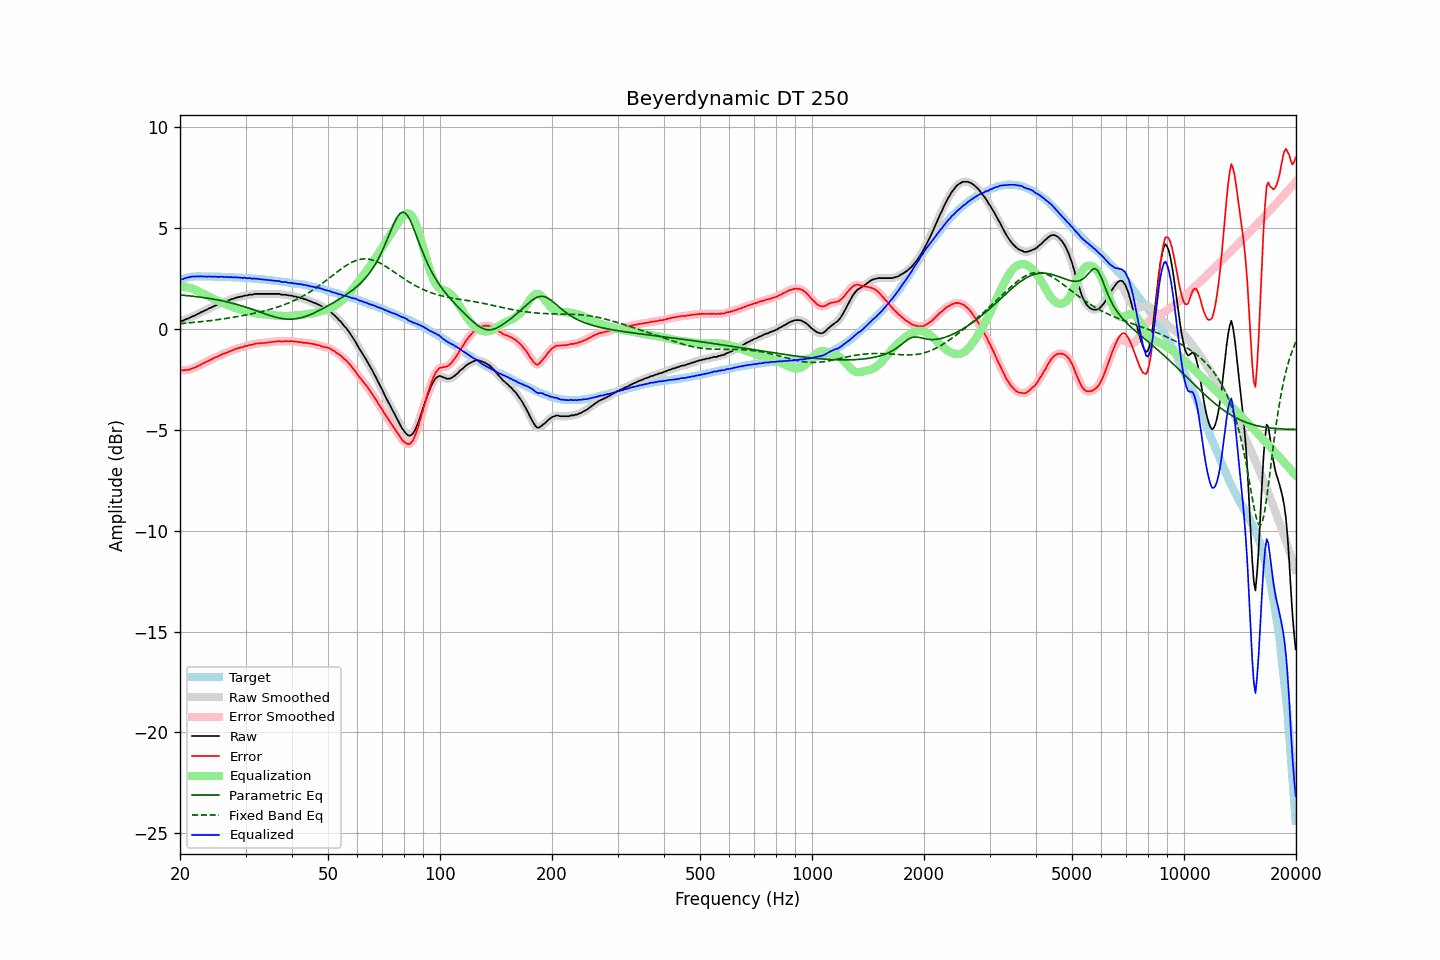

The data file committed next to this chart (first rows):
frequency, raw, error, smoothed, error_smoothed, equalization, parametric_eq, fixed_band_eq, equalized_raw, equalized_smoothed, target
20.00, 0.36, -2.05, 0.36, -2.05, 2.06, 1.66, 0.25, 2.42, 2.41, 2.41
20.20, 0.38, -2.06, 0.38, -2.06, 2.06, 1.66, 0.26, 2.44, 2.44, 2.44
20.40, 0.39, -2.08, 0.40, -2.06, 2.06, 1.65, 0.26, 2.45, 2.46, 2.47
20.61, 0.44, -2.05, 0.43, -2.06, 2.06, 1.64, 0.27, 2.49, 2.49, 2.49
20.81, 0.47, -2.05, 0.46, -2.05, 2.05, 1.63, 0.27, 2.52, 2.51, 2.52
21.02, 0.50, -2.05, 0.50, -2.04, 2.03, 1.63, 0.28, 2.53, 2.54, 2.55
21.23, 0.53, -2.03, 0.54, -2.02, 2.02, 1.62, 0.29, 2.55, 2.55, 2.56
21.44, 0.58, -1.99, 0.57, -2.00, 2.00, 1.61, 0.29, 2.58, 2.57, 2.57
21.66, 0.61, -1.97, 0.61, -1.97, 1.97, 1.60, 0.30, 2.58, 2.57, 2.58
21.87, 0.64, -1.94, 0.65, -1.93, 1.94, 1.59, 0.31, 2.58, 2.58, 2.58
22.09, 0.68, -1.91, 0.68, -1.90, 1.90, 1.58, 0.32, 2.58, 2.58, 2.59
22.31, 0.73, -1.86, 0.72, -1.86, 1.86, 1.57, 0.33, 2.59, 2.58, 2.59
22.54, 0.76, -1.83, 0.77, -1.82, 1.82, 1.56, 0.33, 2.58, 2.59, 2.59
22.76, 0.81, -1.78, 0.80, -1.78, 1.78, 1.55, 0.34, 2.59, 2.59, 2.59
22.99, 0.84, -1.74, 0.84, -1.74, 1.74, 1.54, 0.35, 2.58, 2.58, 2.58
23.22, 0.88, -1.70, 0.88, -1.70, 1.70, 1.53, 0.36, 2.58, 2.58, 2.58
23.45, 0.92, -1.66, 0.92, -1.66, 1.66, 1.52, 0.37, 2.58, 2.58, 2.58
23.69, 0.95, -1.63, 0.96, -1.62, 1.62, 1.51, 0.38, 2.57, 2.58, 2.58
23.92, 1.00, -1.58, 0.99, -1.59, 1.58, 1.50, 0.39, 2.58, 2.57, 2.58
24.16, 1.03, -1.55, 1.03, -1.55, 1.54, 1.48, 0.40, 2.57, 2.57, 2.58
24.40, 1.06, -1.52, 1.07, -1.50, 1.51, 1.47, 0.41, 2.57, 2.57, 2.58
24.65, 1.11, -1.46, 1.10, -1.47, 1.47, 1.46, 0.42, 2.58, 2.57, 2.57
24.89, 1.14, -1.43, 1.14, -1.43, 1.43, 1.44, 0.43, 2.57, 2.57, 2.57
25.14, 1.17, -1.40, 1.17, -1.39, 1.39, 1.43, 0.44, 2.56, 2.57, 2.57
25.39, 1.20, -1.37, 1.21, -1.36, 1.36, 1.41, 0.45, 2.56, 2.56, 2.57
25.65, 1.25, -1.32, 1.24, -1.32, 1.32, 1.40, 0.46, 2.57, 2.56, 2.57
25.91, 1.28, -1.28, 1.28, -1.28, 1.29, 1.38, 0.47, 2.57, 2.56, 2.56
26.16, 1.31, -1.25, 1.31, -1.25, 1.25, 1.36, 0.48, 2.56, 2.56, 2.56
26.43, 1.33, -1.23, 1.34, -1.22, 1.22, 1.34, 0.49, 2.55, 2.56, 2.56
26.69, 1.37, -1.19, 1.36, -1.19, 1.19, 1.33, 0.51, 2.56, 2.55, 2.56
26.96, 1.40, -1.16, 1.40, -1.16, 1.15, 1.31, 0.52, 2.55, 2.55, 2.56
27.23, 1.42, -1.13, 1.42, -1.12, 1.12, 1.29, 0.53, 2.54, 2.55, 2.55
27.50, 1.46, -1.09, 1.45, -1.09, 1.09, 1.27, 0.54, 2.55, 2.54, 2.55
27.77, 1.47, -1.07, 1.48, -1.06, 1.06, 1.25, 0.56, 2.53, 2.54, 2.54
28.05, 1.51, -1.03, 1.51, -1.03, 1.03, 1.23, 0.57, 2.54, 2.54, 2.54
28.33, 1.53, -1.00, 1.53, -1.00, 1.00, 1.21, 0.58, 2.53, 2.53, 2.53
28.62, 1.55, -0.98, 1.55, -0.97, 0.98, 1.18, 0.60, 2.53, 2.53, 2.53
28.90, 1.57, -0.96, 1.57, -0.96, 0.95, 1.16, 0.61, 2.52, 2.52, 2.53
29.19, 1.59, -0.93, 1.59, -0.93, 0.93, 1.14, 0.63, 2.52, 2.52, 2.52
29.48, 1.59, -0.93, 1.61, -0.91, 0.91, 1.11, 0.64, 2.50, 2.51, 2.52
29.78, 1.64, -0.87, 1.62, -0.89, 0.89, 1.09, 0.66, 2.53, 2.51, 2.51
30.08, 1.64, -0.87, 1.64, -0.87, 0.87, 1.06, 0.67, 2.51, 2.50, 2.51
30.38, 1.64, -0.86, 1.66, -0.84, 0.84, 1.03, 0.69, 2.48, 2.50, 2.50
30.68, 1.68, -0.82, 1.66, -0.83, 0.82, 1.01, 0.71, 2.50, 2.49, 2.50
30.99, 1.68, -0.81, 1.68, -0.81, 0.80, 0.98, 0.72, 2.48, 2.48, 2.49
31.30, 1.68, -0.80, 1.69, -0.79, 0.79, 0.95, 0.74, 2.47, 2.48, 2.48
31.61, 1.71, -0.77, 1.70, -0.77, 0.77, 0.93, 0.76, 2.48, 2.47, 2.48
31.93, 1.72, -0.75, 1.71, -0.75, 0.76, 0.90, 0.77, 2.48, 2.47, 2.47
32.24, 1.72, -0.74, 1.72, -0.74, 0.75, 0.87, 0.79, 2.46, 2.47, 2.46
32.57, 1.72, -0.74, 1.72, -0.73, 0.73, 0.84, 0.81, 2.45, 2.46, 2.46
32.89, 1.72, -0.73, 1.72, -0.73, 0.73, 0.81, 0.83, 2.44, 2.44, 2.45
33.22, 1.72, -0.72, 1.72, -0.72, 0.72, 0.78, 0.85, 2.44, 2.44, 2.44
33.55, 1.72, -0.72, 1.72, -0.71, 0.71, 0.75, 0.87, 2.43, 2.43, 2.44
33.89, 1.72, -0.71, 1.72, -0.71, 0.70, 0.73, 0.89, 2.42, 2.42, 2.43
34.23, 1.72, -0.70, 1.72, -0.70, 0.70, 0.70, 0.91, 2.42, 2.42, 2.42
34.57, 1.72, -0.69, 1.72, -0.69, 0.69, 0.67, 0.93, 2.41, 2.41, 2.41
34.92, 1.72, -0.68, 1.72, -0.68, 0.68, 0.65, 0.95, 2.39, 2.39, 2.40
35.27, 1.72, -0.67, 1.72, -0.67, 0.67, 0.62, 0.98, 2.38, 2.38, 2.39
35.62, 1.72, -0.66, 1.72, -0.66, 0.66, 0.60, 1.00, 2.37, 2.37, 2.38
35.97, 1.72, -0.65, 1.72, -0.65, 0.65, 0.58, 1.02, 2.37, 2.37, 2.37
... 635 more rows
